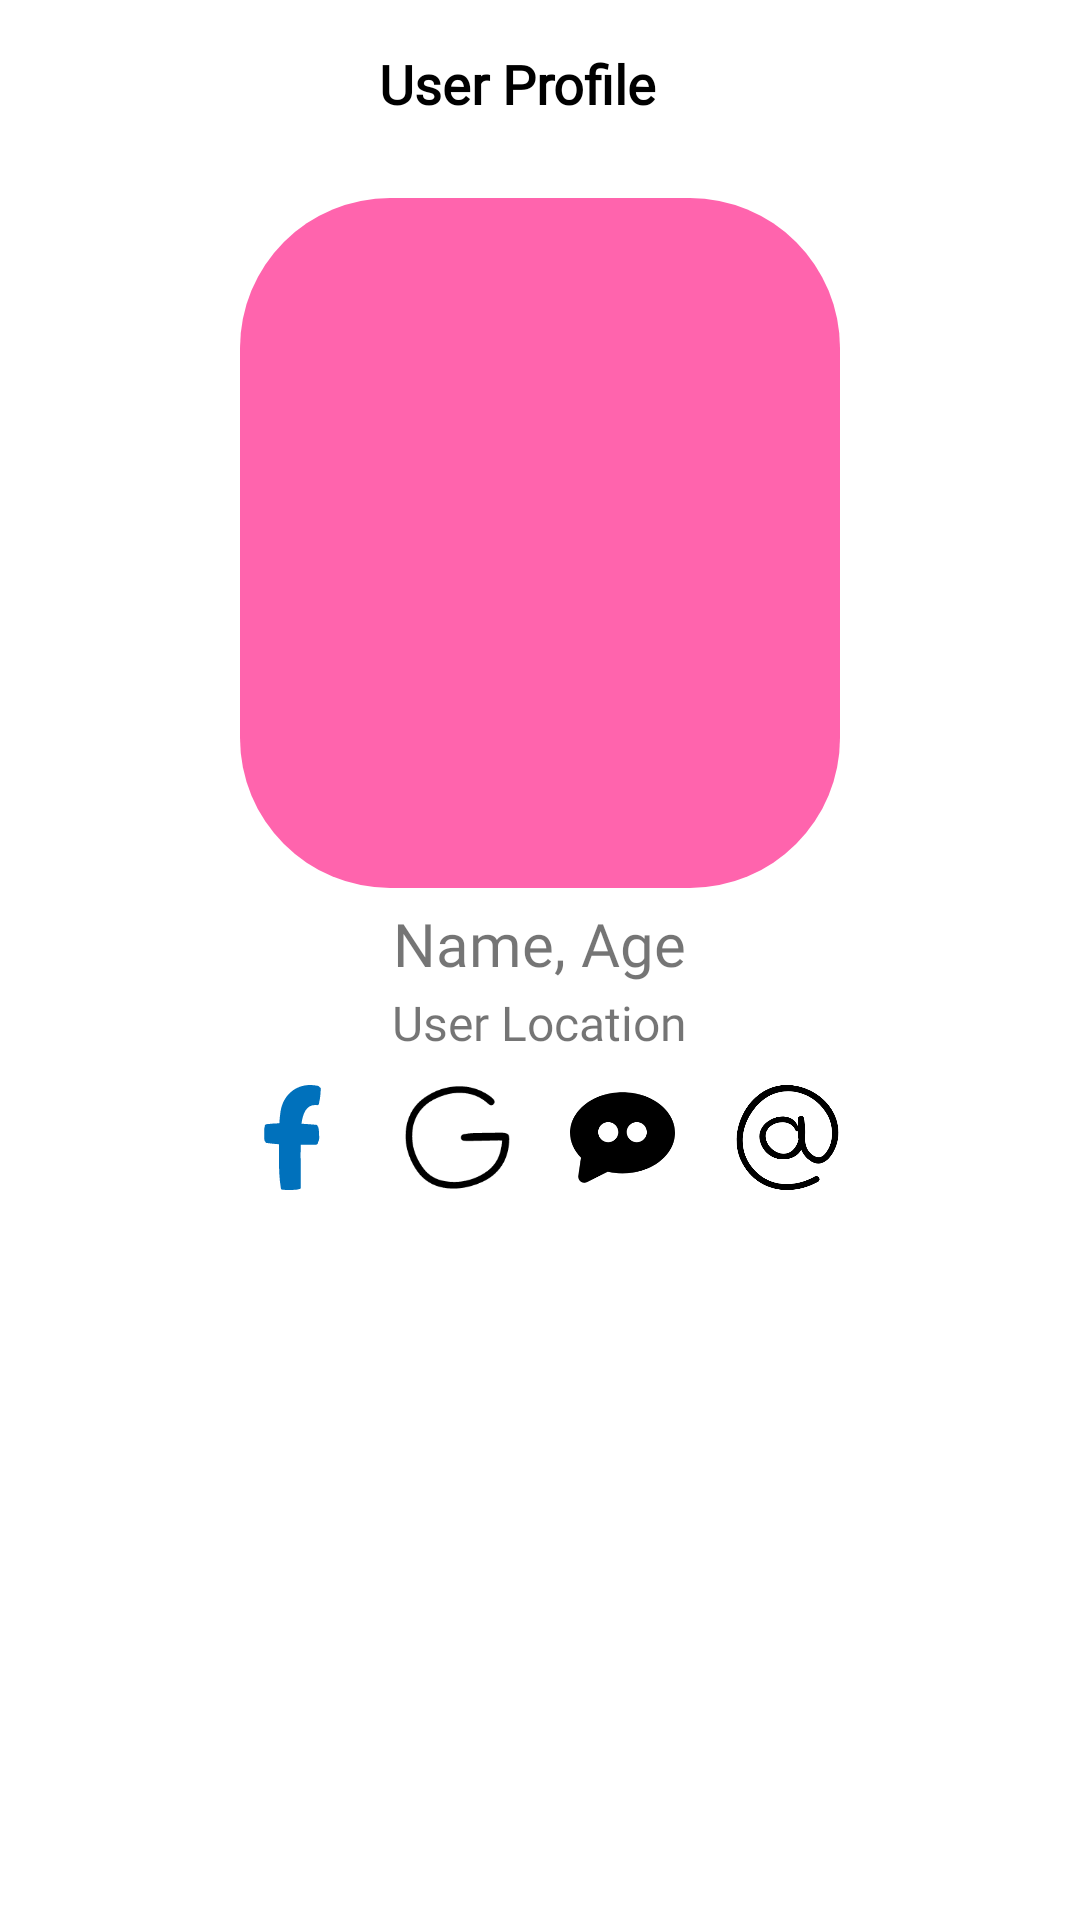

This screen was rendered from an Android layout file. Write that file and the resources it references.
<!-- AndroidManifest.xml: application theme Theme.DateMe -->
<!-- res/layout/activity_user_profile.xml -->
<?xml version="1.0" encoding="utf-8"?>
<RelativeLayout xmlns:android="http://schemas.android.com/apk/res/android"
    xmlns:tools="http://schemas.android.com/tools"
    android:layout_width="match_parent"
    android:layout_height="match_parent"
    tools:context=".activities.UserProfileActivity">

    <androidx.appcompat.widget.Toolbar
        android:id="@+id/toolbar_user_profile_activity"
        android:layout_width="match_parent"
        android:layout_height="?attr/actionBarSize"
        android:background="@color/white">

        <com.google.android.material.textview.MaterialTextView
            android:id="@+id/tv_title_user_profile"
            android:layout_width="match_parent"
            android:layout_height="match_parent"
            android:layout_marginEnd="?android:attr/actionBarSize"
            android:fontFamily="@font/montserrat_regular"
            android:gravity="center"
            android:paddingStart="25dp"
            android:paddingEnd="0dp"
            android:text="@string/user_profile"
            android:textColor="@color/black"
            android:textSize="18sp"
            android:textStyle="bold" />

    </androidx.appcompat.widget.Toolbar>

    <ScrollView
        android:layout_width="match_parent"
        android:layout_height="wrap_content"
        android:layout_below="@id/toolbar_user_profile_activity">

        <RelativeLayout
            android:layout_width="match_parent"
            android:layout_height="wrap_content">

            <com.google.android.material.imageview.ShapeableImageView
                android:id="@+id/iv_user_image"
                style="@style/circular"
                android:layout_width="200dp"
                android:layout_height="230dp"
                android:layout_centerHorizontal="true"
                android:layout_marginTop="10dp"
                android:background="@drawable/custom_circular_button"
                android:src="@drawable/ic_profile" />

            <com.google.android.material.textview.MaterialTextView
                android:id="@+id/tv_user_name_age"
                android:layout_width="wrap_content"
                android:layout_height="wrap_content"
                android:layout_below="@id/iv_user_image"
                android:layout_centerHorizontal="true"
                android:layout_marginTop="5dp"
                android:fontFamily="@font/montserrat_bold"
                android:maxLines="1"
                android:text="@string/user_name_age"
                android:textSize="20sp" />

            <com.google.android.material.textview.MaterialTextView
                android:id="@+id/tv_user_location"
                android:layout_width="wrap_content"
                android:layout_height="wrap_content"
                android:layout_below="@id/tv_user_name_age"
                android:layout_centerHorizontal="true"
                android:layout_marginTop="2dp"
                android:fontFamily="@font/montserrat_bold"
                android:maxLines="1"
                android:text="@string/user_location"
                android:textSize="16sp" />

            <LinearLayout
                android:id="@+id/linear_social_verified"
                android:layout_width="match_parent"
                android:layout_height="wrap_content"
                android:layout_below="@id/tv_user_location"
                android:layout_centerHorizontal="true"
                android:gravity="center"
                android:orientation="horizontal">

                <ImageView
                    android:layout_width="35dp"
                    android:layout_height="35dp"
                    android:layout_margin="10dp"
                    android:contentDescription="@string/facebook_verified"
                    android:src="@drawable/ic_facebook_verified" />

                <ImageView
                    android:layout_width="35dp"
                    android:layout_height="35dp"
                    android:layout_margin="10dp"
                    android:contentDescription="@string/google_verified"
                    android:src="@drawable/ic_google_verified" />

                <ImageView
                    android:layout_width="35dp"
                    android:layout_height="35dp"
                    android:layout_margin="10dp"
                    android:contentDescription="@string/phone_number_verified"
                    android:src="@drawable/ic_phone_login" />

                <ImageView
                    android:layout_width="35dp"
                    android:layout_height="35dp"
                    android:layout_margin="10dp"
                    android:contentDescription="@string/email_verified"
                    android:src="@drawable/ic_email_verified" />

            </LinearLayout>


        </RelativeLayout>
    </ScrollView>


</RelativeLayout>
<!-- resources referenced by this layout -->
<resources>
  <color name="black">#FF000000</color>
  <color name="white">#FFFFFFFF</color>
  <!-- drawable custom_circular_button (drawable) -->
  <?xml version="1.0" encoding="utf-8"?>
  <shape xmlns:android="http://schemas.android.com/apk/res/android">
      <solid android:color="@color/btnColorRed" />
      <corners android:radius="50dp" />
      <size
          android:width="35dp"
          android:height="35dp" />
  </shape>
  <!-- drawable ic_email_verified (drawable) -->
  <vector android:height="24dp" android:viewportHeight="183.79"
      android:viewportWidth="183.79" android:width="24dp" xmlns:android="http://schemas.android.com/apk/res/android">
      <path android:fillColor="#FF000000" android:pathData="M76.47,1.24c-55.33,9.73 -89.15,79.8 -66.65,129.63c24.68,54.65 85.74,66.04 135.51,38.49c6.1,-3.38 0.64,-12.73 -5.46,-9.34c-37.91,21.09 -83.37,19.13 -111.05,-17.22C1.69,107.18 12.84,60.96 42.96,31.56C79.74,-4.34 137.34,9.01 161.52,52.06c11.81,21.02 11.91,51.58 -5.22,69.64c-10.38,10.94 -23.69,0.34 -28.99,-8.4c-3.16,-5.21 -4.39,-12.8 -5.23,-18.96c1.68,-12.36 0.38,-25.74 -1.39,-36.25c-1.04,-6.17 -10.62,-4.5 -10.64,1.44c-0.02,4.02 -0.07,8.18 -0.08,12.39c-13.21,-33.82 -74.86,-12.17 -66.54,25.03c5.45,24.36 28.9,37.9 52.75,31.5c9.4,-2.52 15.7,-7.98 19.81,-15.02c3.41,7.92 8.7,14.86 16.98,20.01c24.63,15.31 42.58,-16.2 46.53,-35.74C191.4,38.85 130.84,-8.32 76.47,1.24zM103.15,111.67c-16.93,20.02 -47.28,1.5 -49.51,-19.98c-2.76,-26.7 41.82,-37.17 52.1,-12.69c0.85,2.02 2.88,2.45 4.34,1.75c0.14,4.82 0.45,9.63 1.09,14.33C109.85,101.02 107.39,106.66 103.15,111.67z"/>
  </vector>
  <!-- drawable ic_phone_login (drawable) -->
  <vector android:height="24dp" android:viewportHeight="313.06"
      android:viewportWidth="313.06" android:width="24dp" xmlns:android="http://schemas.android.com/apk/res/android">
      <path android:fillColor="#FF000000" android:pathData="M266.72,56.54c-29.49,-22.58 -68.62,-35.01 -110.19,-35.01c-41.57,0 -80.7,12.44 -110.19,35.01C16.46,79.43 0,109.97 0,142.56c0,26.73 11.55,52.9 32.57,73.97l-7.97,53.96c-1,6.81 1.84,13.53 7.41,17.56c2.34,1.69 5.08,2.82 7.93,3.26c0.93,0.14 1.88,0.22 2.83,0.22c2.85,0 5.7,-0.68 8.25,-1.96l61.35,-30.86c14.29,3.24 29.14,4.88 44.16,4.88c41.57,0 80.7,-12.44 110.19,-35.01c29.89,-22.88 46.34,-53.43 46.34,-86.01C313.06,109.97 296.6,79.43 266.72,56.54zM114.01,170.53c-16.54,0 -30,-13.46 -30,-30s13.46,-30 30,-30s30,13.46 30,30S130.55,170.53 114.01,170.53zM199.05,170.53c-16.54,0 -30,-13.46 -30,-30s13.46,-30 30,-30s30,13.46 30,30S215.6,170.53 199.05,170.53z"/>
  </vector>
  <string name="email_verified">Email Verified</string>
  <string name="facebook_verified">Facebook Verified</string>
  <string name="google_verified">Google Verified</string>
  <string name="phone_number_verified">Phone Number Verified</string>
  <string name="user_location">User Location</string>
  <string name="user_name_age">Name, Age</string>
  <string name="user_profile">User Profile</string>
  <style name="Theme.DateMe" parent="Theme.MaterialComponents.Light.DarkActionBar">
          <item name="colorPrimary">@color/colorPrimary</item>
          <item name="colorPrimaryDark">@color/colorPrimaryDark</item>
          <item name="colorAccent">@color/colorAccent</item>
          <item name="android:textColorSecondary">@color/white</item>
          <item name="fontFamily">@font/montserrat_regular</item>
      </style>
  <color name="btnColorRed">#FF64AD</color>
  <color name="colorPrimary">#3F51B5</color>
  <color name="colorPrimaryDark">#303F9F</color>
  <color name="colorAccent">#FF4081</color>
</resources>
